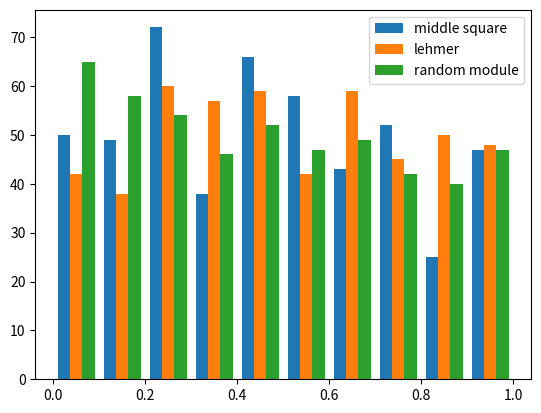

Here is the Python script that generated this plot:
# [redacted]
# Your section: 2

"""
NOTE: I modified the code, because if the seed is in main, the same calculation
will be done each time, and the numbers generated won't work. It would only work
either if the seed is in the function itself, or if the 2 functions (calculating
and calling at 500 times) were 1 function.
I switched it so that a new seed is randomly generated inside each of the functions
when they are called so that the code functions properly.
"""

import random
import matplotlib.pyplot as plt


# Write your functions with their docstrings here

# nextMiddleSquare
def nextMiddleSquare():
    """
    this function generates a seed (2-digit number), then squares it, and takes the two middle digits of it,
    and then devides them to create a random number between 0 and 1
    :return: the randomly generated number
    """
    y = random.randint(10, 99)
    y2 = y**2
    x = int(y2 / 10) % 100
    return x/10


# listMiddleSquare
def listMiddleSquare():
    """
    this function calls the listMiddleSquare() function 500 times to generate a random number list
    :return: the function returns the number list generated
    """
    number_list = []
    for i in range(500):
        number_list.append((nextMiddleSquare() / 10))
    return number_list


# nextLehmer

def nextLehmer(a, m):
    """
    this function uses a mathematically calculated sequence called the Lehmer sequence
    to randomly generate a number between 0 and 1
    :param a: the factor that multiplies the random number (seed) in the equation
    :param m: the factor that we use % to take the remainder from in the equation
    :return: the function returns the random number generated
    """
    random_number = random.randint(0, 100)
    random_number = (random_number * a) % m
    return random_number


# listLehmer

def listLehmer():
    """
    this function calls the nextLehmer() function 500 times to generate a random number list
    :return: the function returns the number list generated
    """
    number_list2 = []
    for i in range(500):
        number_list2.append((nextLehmer(17, 101) / 100))
    return number_list2


# listRandom

def listRandom():
    """
    this function uses the random.random() function 500 times to generate a list of random numbers
    :return: returns the number list generated
    """
    number_list3 = []
    for i in range(500):
        number_list3.append(random.random())
    return number_list3


def chartRandomNumbers(mid, lehmer, rand):
    """
    This function draws a histogram of the three lists on the same plot
    :param mid: a list of random numbers from middle squares
    :param lehmer: a list of random numbers from lehmer
    :param rand: a list of random numbers from Python random module
    """
    multi = [mid, lehmer, rand]
    plt.hist(multi, histtype='bar', label=['middle square', 'lehmer', 'random module'])
    plt.legend(prop={'size': 10})
    plt.show()


def main():
    list1 = listMiddleSquare()
    list2 = listLehmer()
    list3 = listRandom()
    chartRandomNumbers(list1, list2, list3)


if __name__ == "__main__":
    main()
